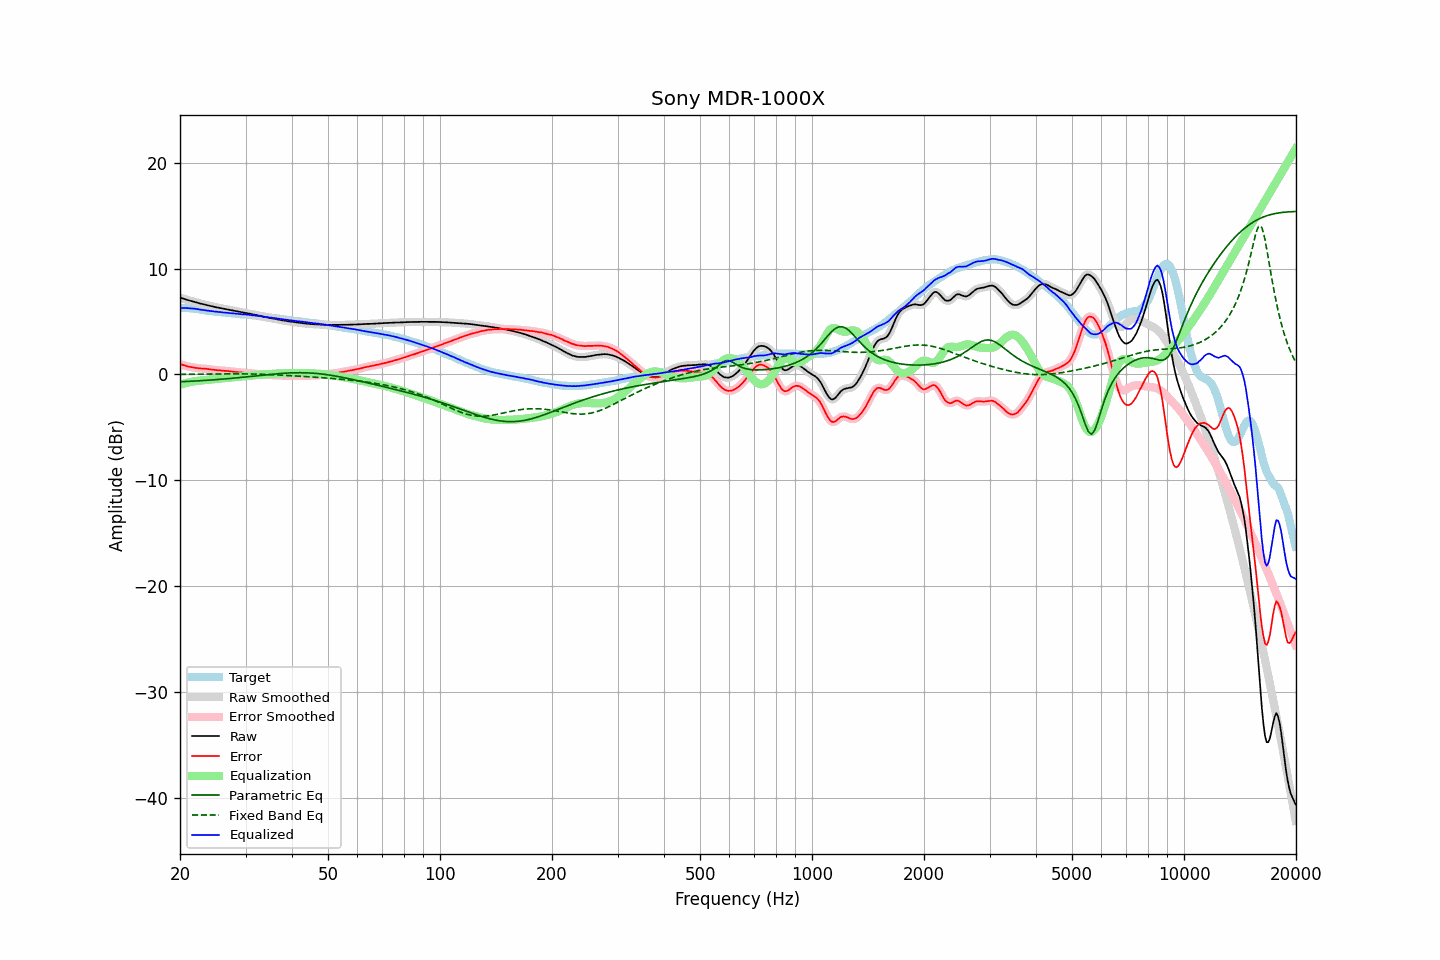

The table this chart was drawn from, first rows:
frequency, raw, error, smoothed, error_smoothed, equalization, parametric_eq, fixed_band_eq, equalized_raw, equalized_smoothed, target
20.00, 7.26, 0.99, 7.26, 0.99, -0.98, -0.69, 0.01, 6.28, 6.28, 6.28
20.20, 7.21, 0.94, 7.21, 0.93, -0.93, -0.68, 0.01, 6.28, 6.28, 6.28
20.40, 7.16, 0.89, 7.16, 0.88, -0.88, -0.68, 0.02, 6.28, 6.28, 6.28
20.61, 7.11, 0.84, 7.12, 0.84, -0.84, -0.67, 0.02, 6.28, 6.28, 6.28
20.81, 7.07, 0.80, 7.07, 0.79, -0.80, -0.66, 0.02, 6.28, 6.27, 6.28
21.02, 7.02, 0.75, 7.03, 0.75, -0.76, -0.65, 0.02, 6.26, 6.27, 6.28
21.23, 6.98, 0.73, 6.98, 0.72, -0.72, -0.65, 0.02, 6.26, 6.26, 6.26
21.44, 6.94, 0.70, 6.94, 0.69, -0.69, -0.64, 0.02, 6.25, 6.25, 6.25
21.66, 6.89, 0.67, 6.90, 0.67, -0.66, -0.63, 0.02, 6.23, 6.23, 6.23
21.87, 6.85, 0.65, 6.85, 0.64, -0.64, -0.62, 0.02, 6.21, 6.21, 6.21
22.09, 6.81, 0.62, 6.81, 0.62, -0.62, -0.61, 0.02, 6.19, 6.19, 6.20
22.31, 6.77, 0.61, 6.77, 0.60, -0.60, -0.60, 0.03, 6.17, 6.17, 6.17
22.54, 6.72, 0.58, 6.73, 0.58, -0.59, -0.60, 0.03, 6.14, 6.14, 6.15
22.76, 6.69, 0.57, 6.69, 0.57, -0.57, -0.59, 0.03, 6.12, 6.12, 6.13
22.99, 6.65, 0.56, 6.65, 0.56, -0.56, -0.58, 0.03, 6.10, 6.10, 6.10
23.22, 6.61, 0.55, 6.62, 0.55, -0.54, -0.57, 0.03, 6.07, 6.08, 6.07
23.45, 6.58, 0.55, 6.58, 0.54, -0.53, -0.56, 0.03, 6.06, 6.05, 6.04
23.69, 6.54, 0.52, 6.54, 0.52, -0.51, -0.55, 0.04, 6.03, 6.03, 6.03
23.92, 6.50, 0.50, 6.51, 0.50, -0.50, -0.54, 0.04, 6.01, 6.01, 6.01
24.16, 6.47, 0.48, 6.47, 0.47, -0.48, -0.53, 0.04, 6.00, 5.99, 6.00
24.40, 6.43, 0.46, 6.43, 0.46, -0.46, -0.52, 0.04, 5.97, 5.97, 5.98
24.65, 6.39, 0.44, 6.40, 0.44, -0.44, -0.50, 0.04, 5.95, 5.96, 5.96
24.89, 6.36, 0.43, 6.36, 0.42, -0.42, -0.49, 0.04, 5.94, 5.94, 5.94
25.14, 6.33, 0.41, 6.33, 0.41, -0.41, -0.48, 0.04, 5.92, 5.92, 5.93
25.39, 6.30, 0.40, 6.30, 0.39, -0.39, -0.47, 0.05, 5.91, 5.91, 5.91
25.65, 6.27, 0.38, 6.27, 0.38, -0.38, -0.46, 0.05, 5.89, 5.89, 5.90
25.91, 6.24, 0.38, 6.24, 0.37, -0.37, -0.45, 0.05, 5.88, 5.88, 5.87
26.16, 6.21, 0.36, 6.21, 0.36, -0.36, -0.43, 0.05, 5.86, 5.86, 5.86
26.43, 6.18, 0.34, 6.18, 0.34, -0.34, -0.42, 0.05, 5.84, 5.84, 5.85
26.69, 6.15, 0.34, 6.16, 0.33, -0.33, -0.41, 0.05, 5.83, 5.83, 5.82
26.96, 6.12, 0.32, 6.12, 0.31, -0.31, -0.39, 0.05, 5.81, 5.81, 5.81
27.23, 6.09, 0.30, 6.09, 0.30, -0.30, -0.38, 0.06, 5.80, 5.80, 5.80
27.50, 6.05, 0.27, 6.06, 0.28, -0.28, -0.37, 0.06, 5.77, 5.78, 5.79
27.77, 6.03, 0.27, 6.03, 0.26, -0.26, -0.35, 0.06, 5.77, 5.77, 5.77
28.05, 6.00, 0.25, 6.00, 0.25, -0.25, -0.34, 0.06, 5.75, 5.75, 5.76
28.33, 5.97, 0.24, 5.97, 0.23, -0.23, -0.32, 0.06, 5.74, 5.74, 5.74
28.62, 5.94, 0.22, 5.94, 0.22, -0.22, -0.31, 0.06, 5.73, 5.73, 5.73
28.90, 5.91, 0.21, 5.91, 0.21, -0.20, -0.29, 0.06, 5.71, 5.71, 5.71
29.19, 5.88, 0.20, 5.89, 0.19, -0.19, -0.28, 0.06, 5.70, 5.70, 5.69
29.48, 5.86, 0.18, 5.86, 0.18, -0.17, -0.26, 0.06, 5.69, 5.69, 5.69
29.78, 5.83, 0.16, 5.83, 0.16, -0.16, -0.25, 0.05, 5.67, 5.67, 5.68
30.08, 5.80, 0.14, 5.81, 0.14, -0.15, -0.23, 0.05, 5.66, 5.66, 5.67
30.38, 5.77, 0.13, 5.78, 0.13, -0.13, -0.22, 0.05, 5.64, 5.65, 5.65
30.68, 5.75, 0.12, 5.75, 0.12, -0.12, -0.20, 0.05, 5.64, 5.63, 5.64
30.99, 5.72, 0.12, 5.72, 0.11, -0.10, -0.19, 0.05, 5.62, 5.62, 5.61
31.30, 5.69, 0.10, 5.70, 0.10, -0.09, -0.17, 0.04, 5.60, 5.61, 5.60
31.61, 5.66, 0.08, 5.66, 0.08, -0.08, -0.15, 0.04, 5.59, 5.58, 5.59
31.93, 5.62, 0.06, 5.63, 0.06, -0.06, -0.14, 0.04, 5.56, 5.56, 5.57
32.24, 5.58, 0.05, 5.59, 0.05, -0.05, -0.12, 0.03, 5.53, 5.54, 5.54
32.57, 5.56, 0.05, 5.56, 0.04, -0.04, -0.10, 0.03, 5.53, 5.52, 5.52
32.89, 5.52, 0.02, 5.53, 0.02, -0.02, -0.09, 0.02, 5.50, 5.50, 5.51
33.22, 5.49, 0.02, 5.49, 0.01, -0.01, -0.07, 0.02, 5.48, 5.48, 5.48
33.55, 5.45, -0.01, 5.46, -0.01, 0.00, -0.06, 0.01, 5.46, 5.46, 5.47
33.89, 5.42, -0.01, 5.42, -0.02, 0.01, -0.04, 0.01, 5.44, 5.44, 5.44
34.23, 5.39, -0.02, 5.39, -0.03, 0.02, -0.03, 0.00, 5.42, 5.42, 5.42
34.57, 5.36, -0.03, 5.36, -0.03, 0.04, -0.01, -0.01, 5.40, 5.40, 5.40
34.92, 5.33, -0.04, 5.33, -0.04, 0.05, 0.01, -0.01, 5.38, 5.38, 5.38
35.27, 5.30, -0.05, 5.30, -0.05, 0.06, 0.02, -0.02, 5.36, 5.36, 5.36
35.62, 5.27, -0.06, 5.27, -0.06, 0.06, 0.03, -0.03, 5.34, 5.34, 5.34
35.97, 5.24, -0.07, 5.24, -0.07, 0.07, 0.05, -0.03, 5.32, 5.32, 5.32
... 635 more rows
